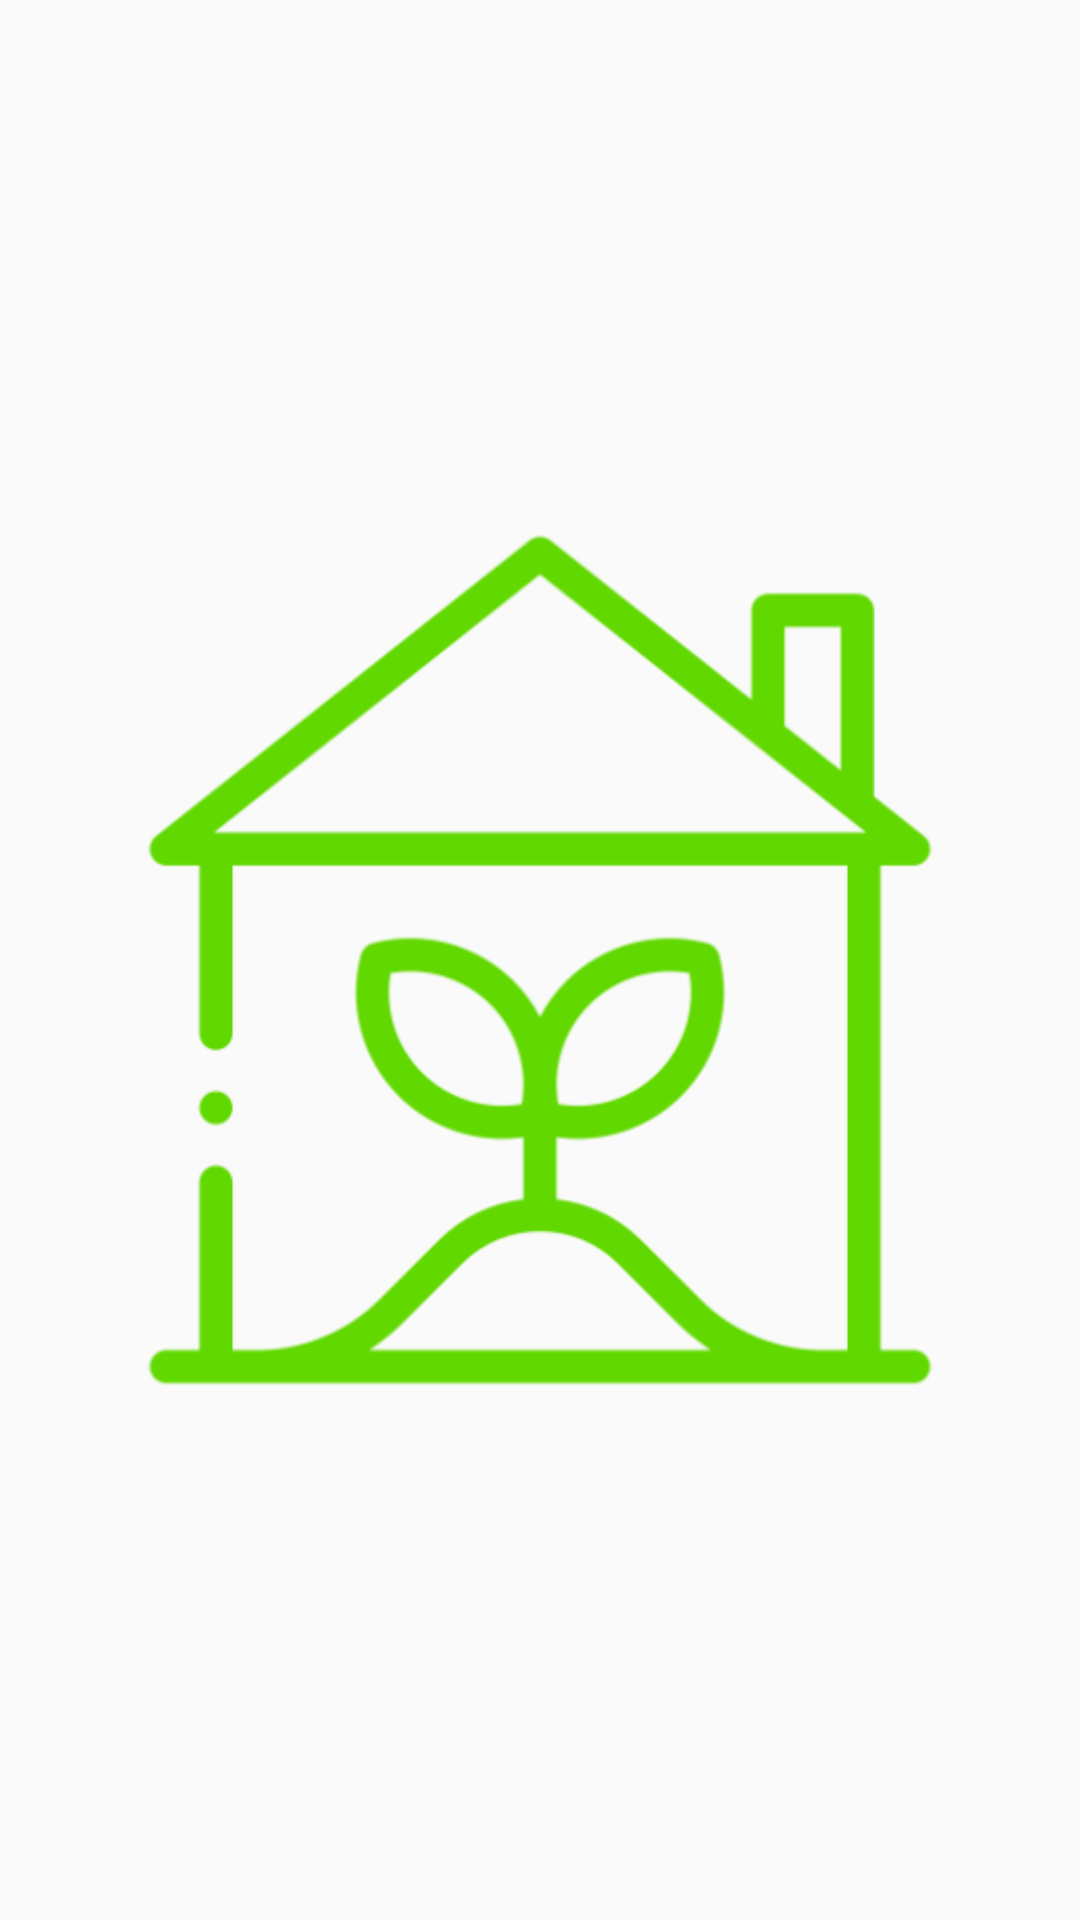

Android layout source for this screen:
<!-- AndroidManifest.xml: application theme AppTheme -->
<!-- res/layout/activity_splash_screen.xml -->
<?xml version="1.0" encoding="utf-8"?>
<layout
    xmlns:android="http://schemas.android.com/apk/res/android"
    xmlns:app="http://schemas.android.com/apk/res-auto"
    xmlns:tools="http://schemas.android.com/tools">
<FrameLayout
    android:layout_width="match_parent"
    android:layout_height="match_parent"
    tools:context=".SplashScreen">
<ImageView
    android:id="@+id/splash_logo"
    android:layout_margin="16dp"
    android:layout_width="match_parent"
    android:layout_height="match_parent"
    android:src="@drawable/logoappgreen">

</ImageView>
</FrameLayout>
</layout>
<!-- resources referenced by this layout -->
<resources>
  <!-- drawable logoappgreen: png bitmap (drawable-hdpi, 26615 bytes) -->
  <style name="AppTheme" parent="Theme.AppCompat.Light.NoActionBar">
          
          <item name="colorPrimary">@color/colorPrimary</item>
          <item name="colorPrimaryDark">@color/colorPrimaryDark</item>
          <item name="colorAccent">@color/colorAccent</item>
      </style>
  <color name="colorPrimary">#09af00</color>
  <color name="colorPrimaryDark">#61d800</color>
  <color name="colorAccent">#D81B60</color>
</resources>
